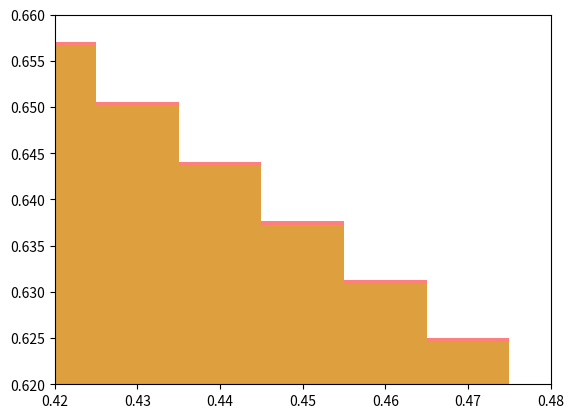
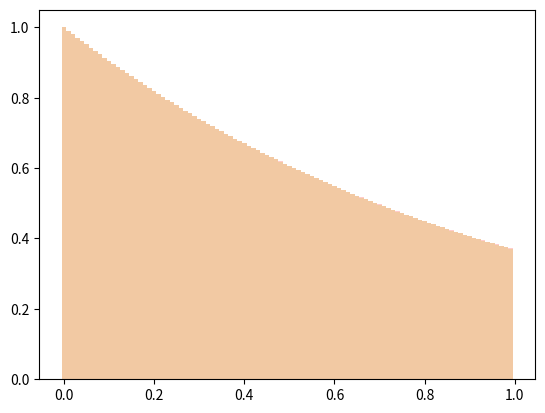
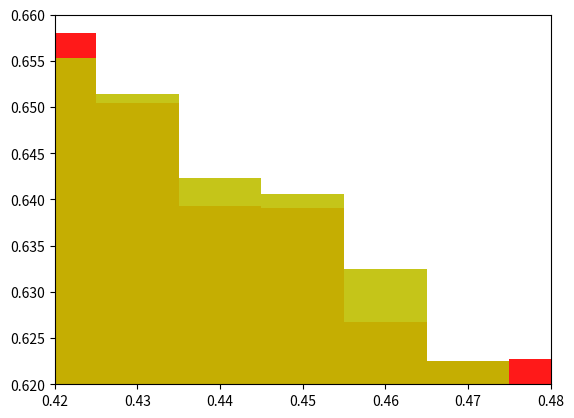
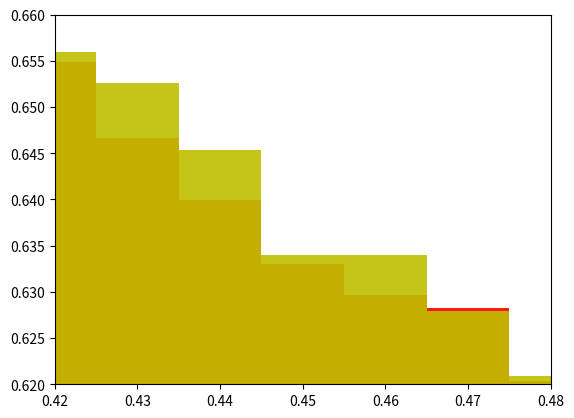

Python code for these plots, in order:
import numpy as np
import matplotlib.pyplot as plt

"""
MISSION IMPOSSIBLE of classification of gamma and beta, fix y1 to counting rather than just straight up shifting.
"""


x = np.arange(0,1,0.01)
y = np.exp(-x)

y1 = 0.1*np.exp(-(x+0.002*x))+0.2*np.exp(-(x+x*0.006))+0.7*np.exp(-x)

fig1 = plt.figure()
plt.bar(x,y,0.01,color="r",alpha=0.5)
plt.bar(x,y1,0.01,color="y",alpha=0.5)
plt.xlim(0.42,0.48)
plt.ylim(0.62,0.66)
plt.show()
fig2 = plt.figure()
plt.bar(x,y,0.01,color="r",alpha=0.2)
plt.bar(x,y1,0.01,color="y",alpha=0.2)
plt.show()

"""
add noise
"""

y_noise = (np.random.rand(len(x))*0.01-0.005)+y
y1_noise = (np.random.rand(len(x))*0.01-0.005)+y1

fig3 = plt.figure()
plt.bar(x,y_noise,0.01,color="r",alpha=0.9)
plt.bar(x,y1_noise,0.01,color="y",alpha=0.9)
plt.xlim(0.42,0.48)
plt.ylim(0.62,0.66)
plt.show()

# print(y_noise*0.01)

"""
Personal suggestion
create a set of false waveform pulse of beta, try to distinguish in from y and y1

add random generator to the ratio of gamma pulses
"""

Ratio = np.random.rand(3)
Ratio = Ratio/sum(Ratio)

Y = np.exp(-x) + (np.random.rand(len(x))*0.01-0.005)
Y1 = Ratio[0]*np.exp(-(x+np.random.rand(1)*0.002*x))+Ratio[1]*np.exp(-(x+np.random.rand(1)*x*0.006))+Ratio[2]*np.exp(-x) + (np.random.rand(len(x))*0.01-0.005)

fig4 = plt.figure()
plt.bar(x,Y,0.01,color="r",alpha=0.9)
plt.bar(x,Y1,0.01,color="y",alpha=0.9)
plt.xlim(0.42,0.48)
plt.ylim(0.62,0.66)
plt.show()


"""
Produce a set to randomly generated pulse shape based on the general pulse shape of beta and gamma
"""